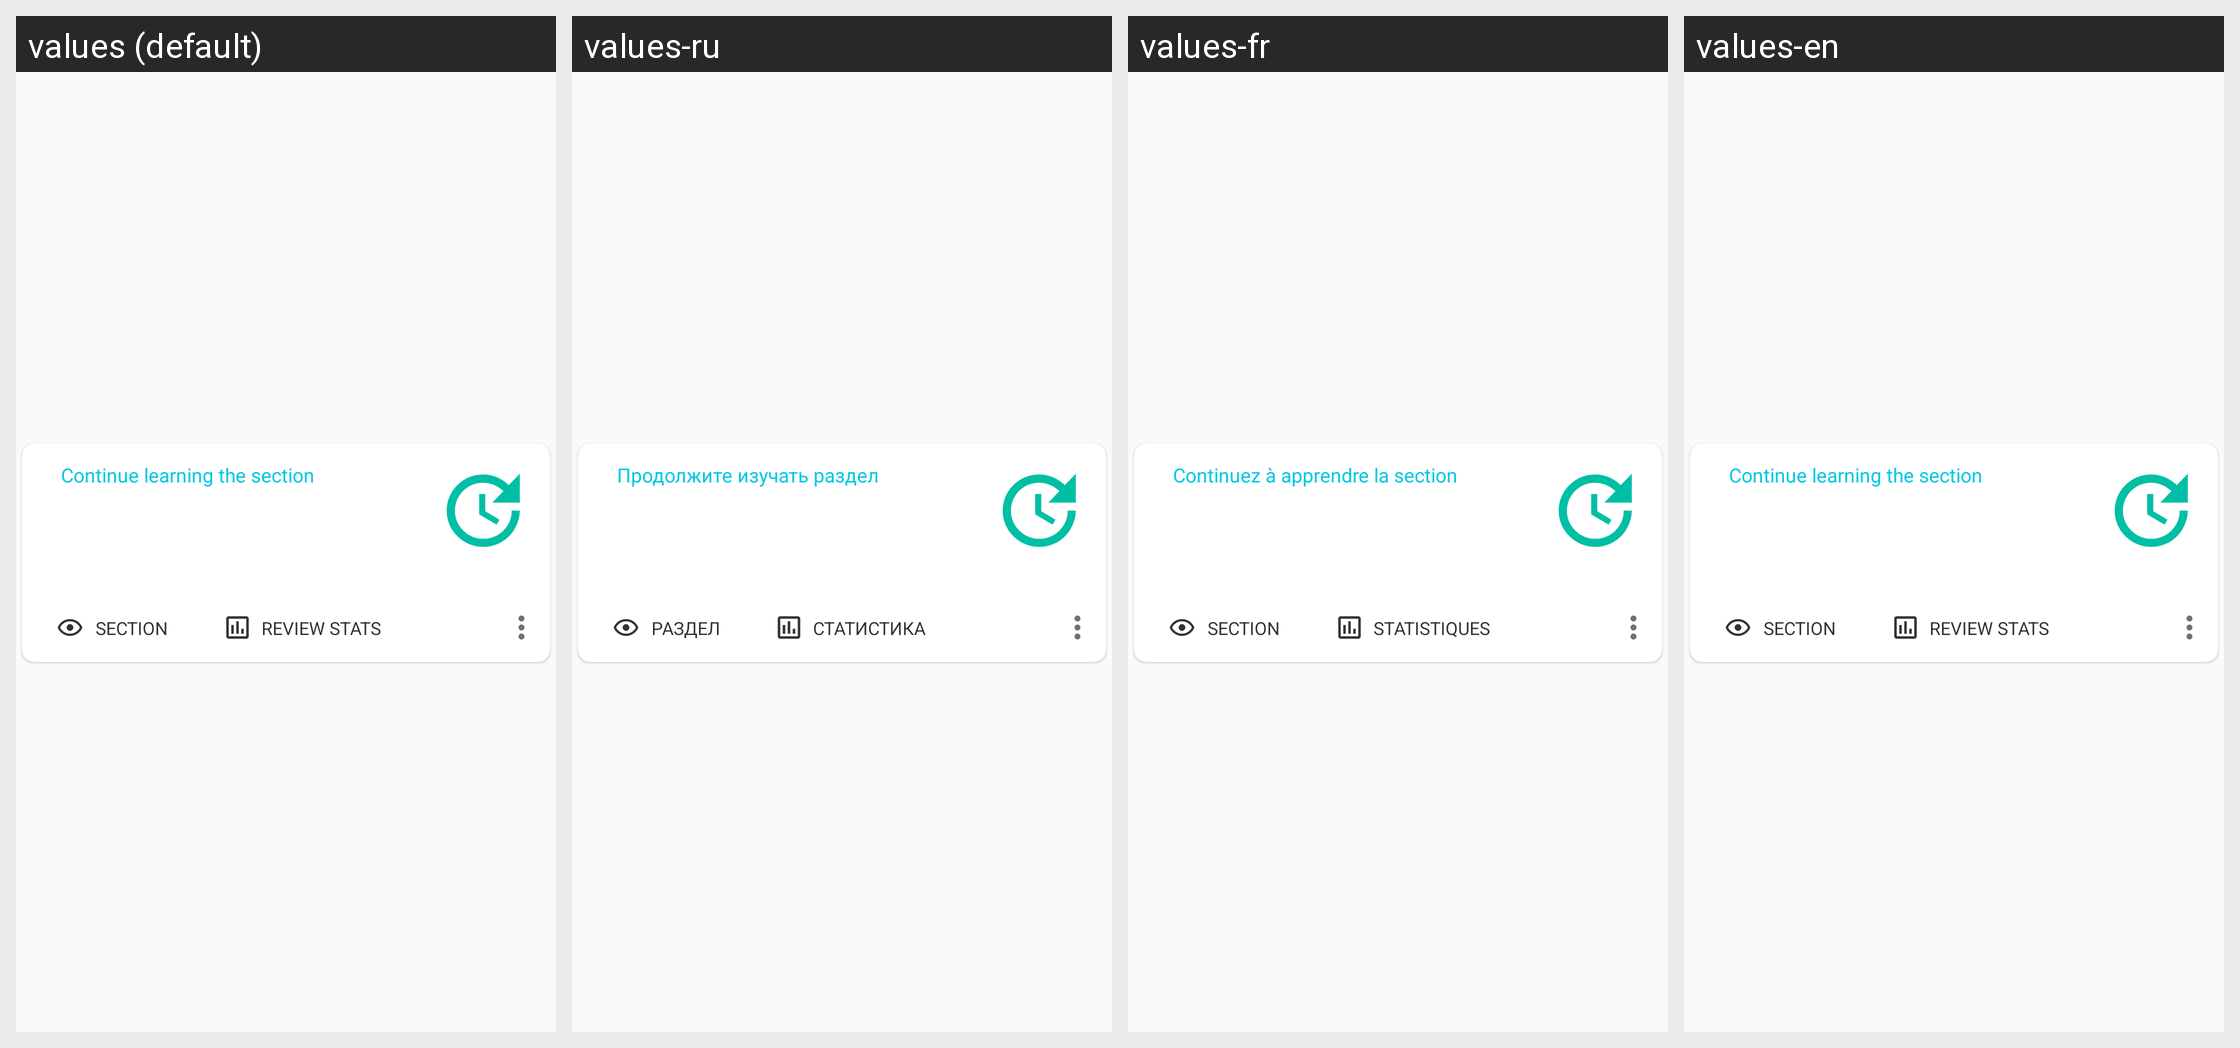

Locale-by-locale string values for the Android screen shown in this grid:
Android screen res/layout/task_list_item_section.xml rendered under 4 locales, left to right: values (default), values-ru, values-fr, values-en. Device: Nexus 5 (rendered at 1080×1920; each locale shown at half size, 540×960, under a caption strip naming it); theme AppTheme.NoActionBar.
Strings drawn on this screen, with the default value and each locale's value (text and hints the layout hard-codes, and strings that could not be matched under every locale, appear in the picture but are not listed):

task_continue_section
  values: Continue learning the section
  values-ru: Продолжите изучать раздел
  values-fr: Continuez à apprendre la section
  values-en: Continue learning the section

task_btn_section
  values: Section
  values-ru: Раздел
  values-fr: Section
  values-en: Section

task_btn_section_stats
  values: Review stats
  values-ru: Статистика
  values-fr: Statistiques
  values-en: Review stats
